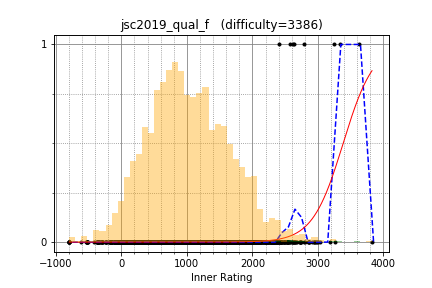

Data behind this chart, as committed beside it:
yutaka1999, 3626.485209, 1
yosupo, 3337, 1
tempura0224, 2634, 1
sumitacchan, 2406, 1
hos_lyric, 3239, 1
zhongzihao, 2618, 1
supy, 2787, 1
Um_nik, 3826, 0
heno239, 2550, 0
natsugiri, 2867, 0
WA_TLE, 3039, 0
E869120, 2806, 0
Blossom, 2726, 0
TadijaSebez, 2636, 0
beet, 2734, 0
maroonrk, 3264, 0
latte0119, 2905, 0
mangolassi, 2530, 0
tubuann, 2304, 0
hitonanode, 2653, 0
zxn, 2313, 0
gasin, 2489, 0
Timur_Sitdikov, 2724, 0
noshi91, 2532, 0
sansen, 2096, 0
nigus, 2574, 0
C20191721, 1929, 0
wucstdio, 2327, 0
sigma425, 2933, 0
iloveUtaha, 2848, 0
rickytheta, 2866, 0
catupper, 2735, 0
csy2005, 2315, 0
Cirno_9baka, 2549, 0
fuppy0716, 2396, 0
satanic0258, 2374, 0
BohdanPastuschak, 2043, 0
uwi, 2872, 0
yamad, 2144, 0
abc050, 2294, 0
VadymKa, 2425, 0
mtsd, 2379, 0
DEGwer, 3191, 0
kmjp, 2743, 0
hank55663, 2536, 0
icecuber, 2304, 0
HellKitsune, 2960, 0
satashun, 2625, 0
nikutto, 2371, 0
huhaoo, 2676, 0
convexineq, 1882, 0
shogier, 1691, 0
tfg, 2451, 0
sumoooru, 1958, 0
ei13333, 2237, 0
kort0n, 2633, 0
TanakaTaroh, 1977, 0
kimiyuki, 2437, 0
jtnydv25, 2578, 1
FMota, 2039, 0
imh, 1603, 0
... 3,172 more rows
